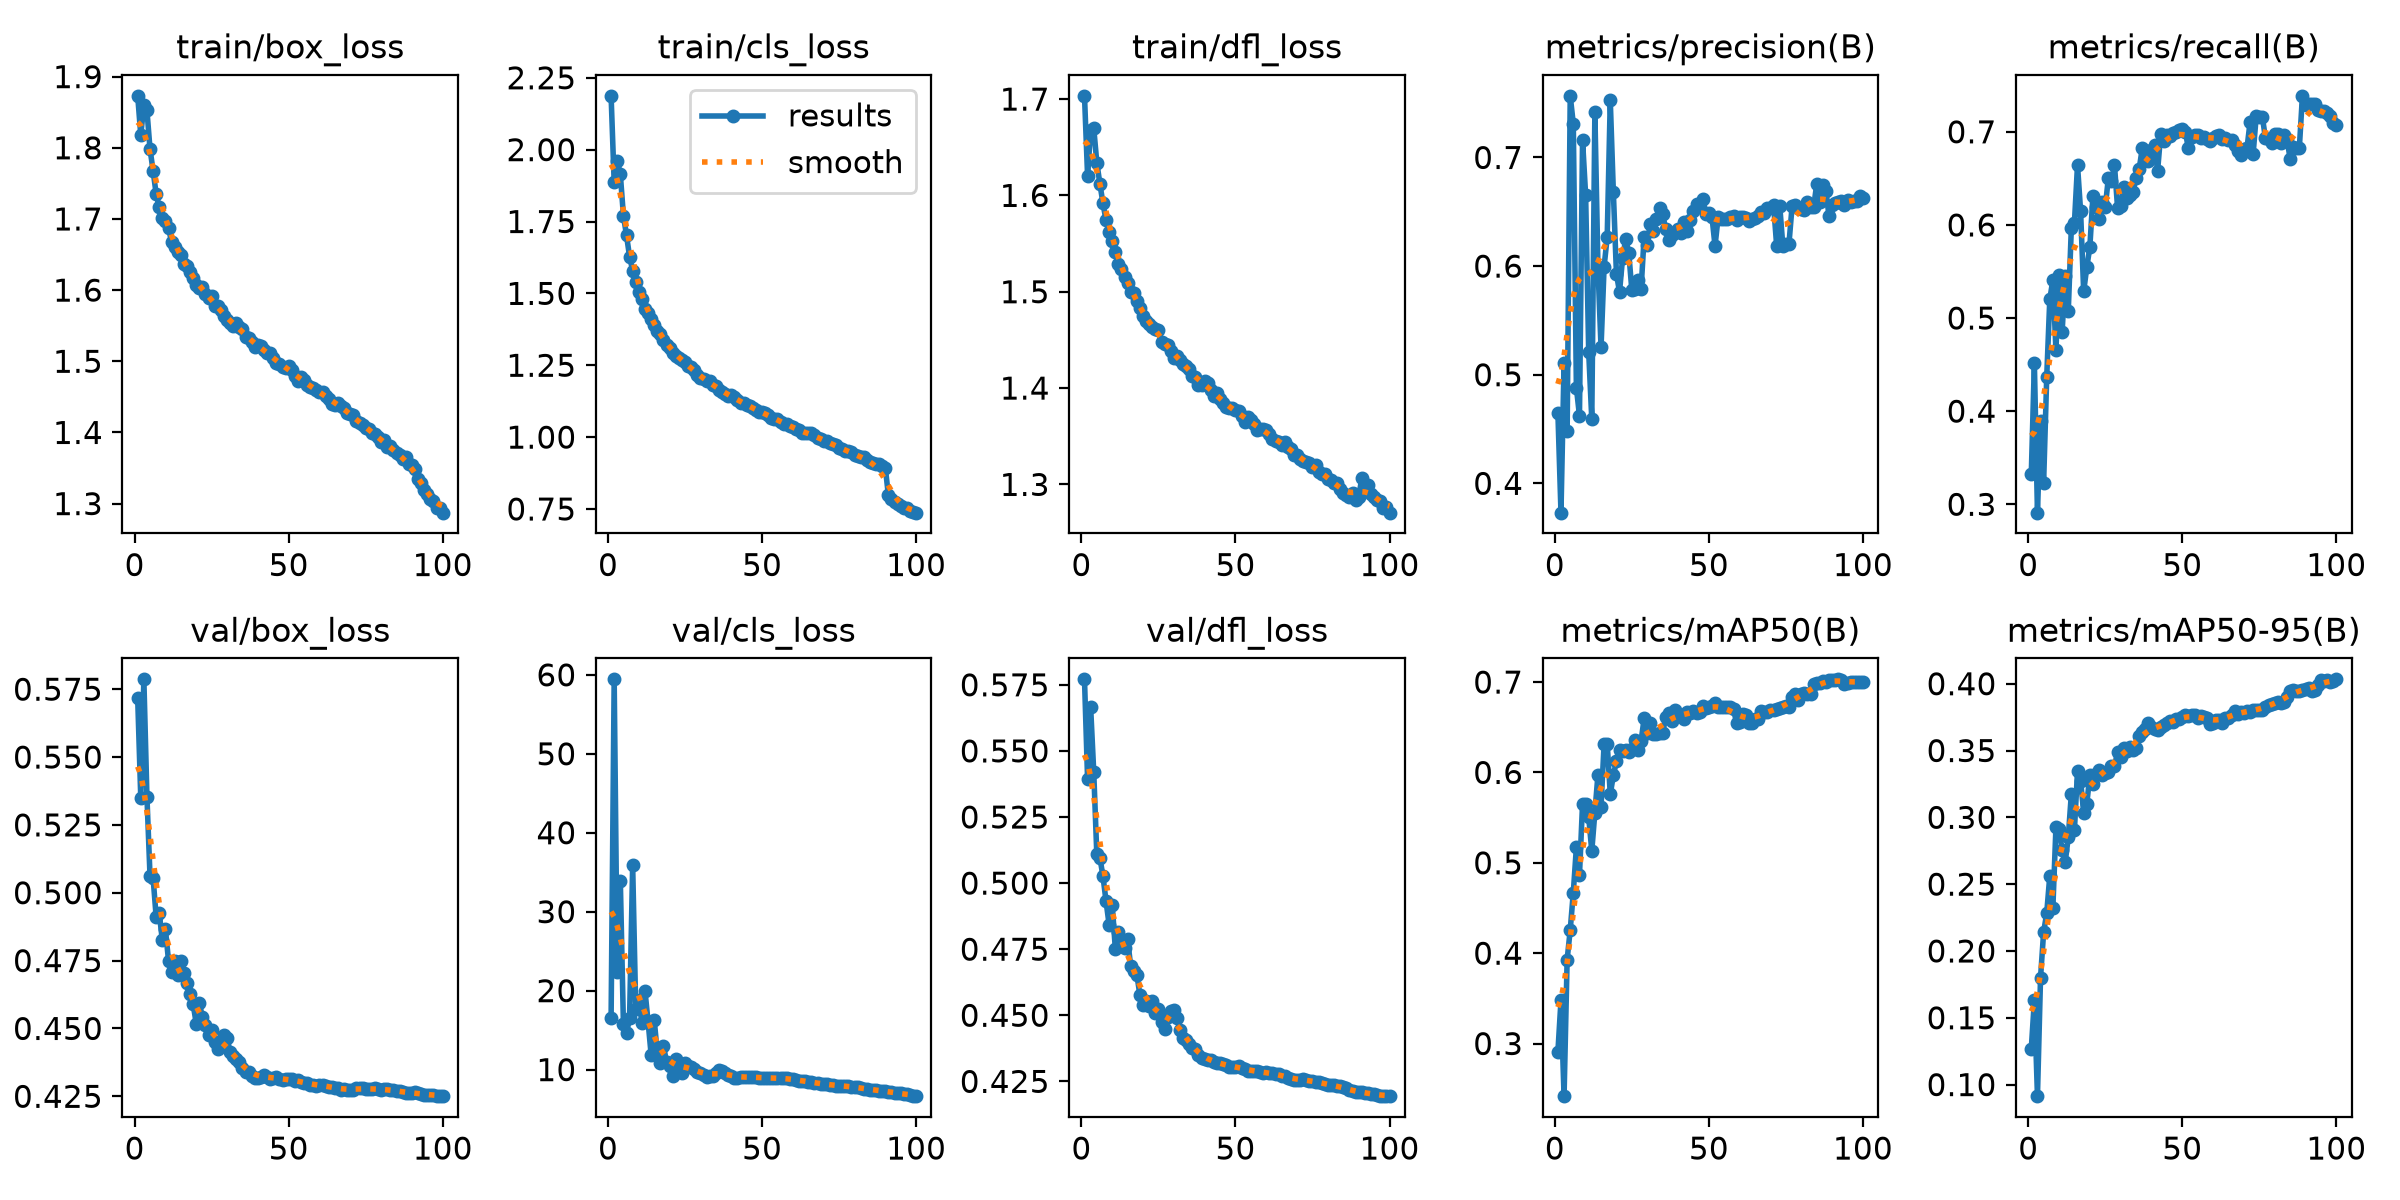

The table this chart was drawn from, first rows:
epoch, time, train/box_loss, train/cls_loss, train/dfl_loss, metrics/precision(B), metrics/recall(B), metrics/mAP50(B), metrics/mAP50-95(B), val/box_loss, val/cls_loss, val/dfl_loss, lr/pg0, lr/pg1, lr/pg2, lr/pg3, lr/pg4, lr/pg5, lr/pg6, lr/pg7
1, 232.2, 1.873, 2.187, 1.703, 0.465, 0.3327, 0.2908, 0.127, 0.5716, 16.51, 0.5771, 0.009994, 0.003331, 0.009994, 0.003331, 0.009994, 0.003331, 0.009994, 0.003331
2, 415, 1.818, 1.886, 1.62, 0.373, 0.4514, 0.3476, 0.1632, 0.5349, 59.43, 0.5394, 0.0198, 0.006599, 0.0198, 0.006599, 0.0198, 0.006599, 0.0198, 0.006599
3, 594.4, 1.86, 1.962, 1.667, 0.5108, 0.291, 0.2418, 0.09133, 0.5786, 22.33, 0.5665, 0.0294, 0.0098, 0.0294, 0.0098, 0.0294, 0.0098, 0.0294, 0.0098
4, 771.9, 1.853, 1.914, 1.67, 0.448, 0.3899, 0.393, 0.1801, 0.5353, 33.84, 0.542, 0.02911, 0.009703, 0.02911, 0.009703, 0.02911, 0.009703, 0.02911, 0.009703
5, 946, 1.798, 1.77, 1.634, 0.7567, 0.3233, 0.4256, 0.2141, 0.5061, 15.72, 0.5108, 0.02881, 0.009604, 0.02881, 0.009604, 0.02881, 0.009604, 0.02881, 0.009604
6, 1120, 1.768, 1.702, 1.612, 0.731, 0.4362, 0.467, 0.2282, 0.5055, 14.6, 0.5096, 0.02851, 0.009505, 0.02851, 0.009505, 0.02851, 0.009505, 0.02851, 0.009505
7, 1295, 1.735, 1.628, 1.592, 0.4881, 0.52, 0.5171, 0.2562, 0.491, 16.59, 0.5026, 0.02822, 0.009406, 0.02822, 0.009406, 0.02822, 0.009406, 0.02822, 0.009406
8, 1470, 1.716, 1.579, 1.574, 0.4622, 0.5409, 0.4862, 0.2324, 0.4924, 35.87, 0.4931, 0.02792, 0.009307, 0.02792, 0.009307, 0.02792, 0.009307, 0.02792, 0.009307
9, 1645, 1.702, 1.54, 1.562, 0.716, 0.4657, 0.5652, 0.2925, 0.4824, 17.64, 0.4842, 0.02762, 0.009208, 0.02762, 0.009208, 0.02762, 0.009208, 0.02762, 0.009208
10, 1819, 1.696, 1.505, 1.552, 0.6655, 0.5458, 0.5656, 0.2912, 0.4865, 18.83, 0.4919, 0.02733, 0.009109, 0.02733, 0.009109, 0.02733, 0.009109, 0.02733, 0.009109
11, 1993, 1.688, 1.479, 1.541, 0.5206, 0.4846, 0.5503, 0.2756, 0.475, 15.91, 0.4752, 0.02703, 0.00901, 0.02703, 0.00901, 0.02703, 0.00901, 0.02703, 0.00901
12, 2169, 1.667, 1.444, 1.528, 0.4589, 0.545, 0.5132, 0.2664, 0.4709, 19.97, 0.4815, 0.02673, 0.008911, 0.02673, 0.008911, 0.02673, 0.008911, 0.02673, 0.008911
13, 2343, 1.661, 1.431, 1.524, 0.7416, 0.5074, 0.5556, 0.2851, 0.4747, 16.09, 0.4786, 0.02644, 0.008812, 0.02644, 0.008812, 0.02644, 0.008812, 0.02644, 0.008812
14, 2518, 1.654, 1.41, 1.516, 0.5995, 0.5972, 0.5974, 0.3175, 0.4699, 11.87, 0.4756, 0.02614, 0.008713, 0.02614, 0.008713, 0.02614, 0.008713, 0.02614, 0.008713
15, 2692, 1.649, 1.392, 1.509, 0.5251, 0.6025, 0.5621, 0.2907, 0.475, 16.3, 0.4787, 0.02584, 0.008614, 0.02584, 0.008614, 0.02584, 0.008614, 0.02584, 0.008614
16, 2867, 1.637, 1.367, 1.499, 0.5996, 0.6643, 0.6319, 0.3346, 0.4706, 12.13, 0.4685, 0.02555, 0.008515, 0.02555, 0.008515, 0.02555, 0.008515, 0.02555, 0.008515
17, 3041, 1.634, 1.358, 1.499, 0.6266, 0.6148, 0.6319, 0.3275, 0.4666, 10.85, 0.4666, 0.02525, 0.008416, 0.02525, 0.008416, 0.02525, 0.008416, 0.02525, 0.008416
18, 3216, 1.625, 1.339, 1.49, 0.7525, 0.5285, 0.576, 0.3035, 0.4628, 13.04, 0.4653, 0.02495, 0.008317, 0.02495, 0.008317, 0.02495, 0.008317, 0.02495, 0.008317
19, 3391, 1.616, 1.321, 1.483, 0.6681, 0.5544, 0.5967, 0.3098, 0.4588, 10.92, 0.4576, 0.02465, 0.008218, 0.02465, 0.008218, 0.02465, 0.008218, 0.02465, 0.008218
20, 3565, 1.608, 1.312, 1.475, 0.5928, 0.5762, 0.6126, 0.3314, 0.4518, 10.51, 0.4539, 0.02436, 0.008119, 0.02436, 0.008119, 0.02436, 0.008119, 0.02436, 0.008119
21, 3741, 1.603, 1.291, 1.47, 0.5762, 0.6308, 0.6251, 0.3247, 0.4594, 9.148, 0.4556, 0.02406, 0.00802, 0.02406, 0.00802, 0.02406, 0.00802, 0.02406, 0.00802
22, 3916, 1.604, 1.282, 1.467, 0.6076, 0.6189, 0.6238, 0.3325, 0.4541, 11.28, 0.4535, 0.02376, 0.007921, 0.02376, 0.007921, 0.02376, 0.007921, 0.02376, 0.007921
23, 4090, 1.594, 1.274, 1.463, 0.6247, 0.6064, 0.6253, 0.3353, 0.4514, 10.72, 0.4552, 0.02347, 0.007822, 0.02347, 0.007822, 0.02347, 0.007822, 0.02347, 0.007822
24, 4267, 1.589, 1.267, 1.461, 0.6125, 0.6242, 0.6224, 0.332, 0.4476, 9.529, 0.4508, 0.02317, 0.007723, 0.02317, 0.007723, 0.02317, 0.007723, 0.02317, 0.007723
25, 4442, 1.592, 1.262, 1.46, 0.5777, 0.619, 0.6261, 0.3331, 0.4493, 10.82, 0.4524, 0.02287, 0.007624, 0.02287, 0.007624, 0.02287, 0.007624, 0.02287, 0.007624
26, 4618, 1.578, 1.248, 1.448, 0.5787, 0.6499, 0.6361, 0.3338, 0.445, 10.48, 0.4476, 0.02258, 0.007525, 0.02258, 0.007525, 0.02258, 0.007525, 0.02258, 0.007525
27, 4794, 1.578, 1.242, 1.446, 0.5873, 0.6471, 0.6244, 0.3387, 0.4423, 10.28, 0.4447, 0.02228, 0.007426, 0.02228, 0.007426, 0.02228, 0.007426, 0.02228, 0.007426
28, 4969, 1.572, 1.232, 1.445, 0.5791, 0.664, 0.6349, 0.3385, 0.4451, 10.07, 0.4493, 0.02198, 0.007327, 0.02198, 0.007327, 0.02198, 0.007327, 0.02198, 0.007327
29, 5145, 1.564, 1.217, 1.438, 0.6272, 0.6186, 0.66, 0.3488, 0.4475, 9.699, 0.4517, 0.02168, 0.007228, 0.02168, 0.007228, 0.02168, 0.007228, 0.02168, 0.007228
30, 5321, 1.558, 1.205, 1.432, 0.6191, 0.6202, 0.644, 0.3448, 0.4466, 9.579, 0.452, 0.02139, 0.007129, 0.02139, 0.007129, 0.02139, 0.007129, 0.02139, 0.007129
31, 5497, 1.554, 1.201, 1.433, 0.6383, 0.6405, 0.6549, 0.3519, 0.4412, 9.333, 0.4489, 0.02109, 0.00703, 0.02109, 0.00703, 0.02109, 0.00703, 0.02109, 0.00703
32, 5673, 1.549, 1.195, 1.429, 0.6322, 0.6292, 0.6422, 0.3496, 0.4398, 9.105, 0.4444, 0.02079, 0.006931, 0.02079, 0.006931, 0.02079, 0.006931, 0.02079, 0.006931
33, 5848, 1.554, 1.195, 1.425, 0.6433, 0.6319, 0.643, 0.353, 0.4388, 9.15, 0.4414, 0.0205, 0.006832, 0.0205, 0.006832, 0.0205, 0.006832, 0.0205, 0.006832
34, 6024, 1.548, 1.181, 1.423, 0.6537, 0.6353, 0.6441, 0.3505, 0.4377, 9.176, 0.4406, 0.0202, 0.006733, 0.0202, 0.006733, 0.0202, 0.006733, 0.0202, 0.006733
35, 6199, 1.545, 1.179, 1.419, 0.6477, 0.6504, 0.6432, 0.3519, 0.4354, 9.567, 0.4393, 0.0199, 0.006634, 0.0199, 0.006634, 0.0199, 0.006634, 0.0199, 0.006634
36, 6375, 1.534, 1.165, 1.413, 0.6339, 0.6597, 0.6616, 0.3607, 0.434, 9.988, 0.4378, 0.01961, 0.006535, 0.01961, 0.006535, 0.01961, 0.006535, 0.01961, 0.006535
37, 6551, 1.532, 1.157, 1.411, 0.6244, 0.6821, 0.6654, 0.3641, 0.434, 9.868, 0.4372, 0.01931, 0.006436, 0.01931, 0.006436, 0.01931, 0.006436, 0.01931, 0.006436
38, 6727, 1.526, 1.15, 1.404, 0.6289, 0.6702, 0.6568, 0.366, 0.4326, 9.542, 0.4349, 0.01901, 0.006337, 0.01901, 0.006337, 0.01901, 0.006337, 0.01901, 0.006337
39, 6903, 1.52, 1.144, 1.403, 0.6318, 0.6681, 0.6691, 0.3705, 0.4318, 9.279, 0.4337, 0.01871, 0.006238, 0.01871, 0.006238, 0.01871, 0.006238, 0.01871, 0.006238
40, 7079, 1.523, 1.147, 1.407, 0.6343, 0.6806, 0.6645, 0.3672, 0.4319, 9.181, 0.4335, 0.01842, 0.006139, 0.01842, 0.006139, 0.01842, 0.006139, 0.01842, 0.006139
41, 7255, 1.522, 1.14, 1.406, 0.6306, 0.6856, 0.6626, 0.366, 0.4321, 8.997, 0.433, 0.01812, 0.00604, 0.01812, 0.00604, 0.01812, 0.00604, 0.01812, 0.00604
42, 7430, 1.516, 1.129, 1.398, 0.6403, 0.6584, 0.6588, 0.365, 0.4328, 8.967, 0.4332, 0.01782, 0.005941, 0.01782, 0.005941, 0.01782, 0.005941, 0.01782, 0.005941
43, 7606, 1.512, 1.119, 1.392, 0.6324, 0.6976, 0.6668, 0.3678, 0.4321, 9.002, 0.4324, 0.01753, 0.005842, 0.01753, 0.005842, 0.01753, 0.005842, 0.01753, 0.005842
44, 7781, 1.511, 1.12, 1.395, 0.6425, 0.6898, 0.6659, 0.3692, 0.4315, 9.02, 0.4319, 0.01723, 0.005743, 0.01723, 0.005743, 0.01723, 0.005743, 0.01723, 0.005743
45, 7958, 1.505, 1.11, 1.389, 0.6504, 0.6967, 0.6677, 0.3705, 0.4319, 9.119, 0.4319, 0.01693, 0.005644, 0.01693, 0.005644, 0.01693, 0.005644, 0.01693, 0.005644
46, 8134, 1.498, 1.107, 1.384, 0.6573, 0.6953, 0.6659, 0.3718, 0.432, 9.062, 0.4315, 0.01664, 0.005545, 0.01664, 0.005545, 0.01664, 0.005545, 0.01664, 0.005545
47, 8309, 1.496, 1.1, 1.381, 0.6548, 0.6987, 0.6672, 0.3713, 0.4315, 9.074, 0.4311, 0.01634, 0.005446, 0.01634, 0.005446, 0.01634, 0.005446, 0.01634, 0.005446
48, 8485, 1.493, 1.093, 1.379, 0.6617, 0.7003, 0.6735, 0.3739, 0.431, 9.02, 0.4306, 0.01604, 0.005347, 0.01604, 0.005347, 0.01604, 0.005347, 0.01604, 0.005347
49, 8660, 1.491, 1.089, 1.379, 0.6477, 0.7017, 0.6716, 0.3736, 0.4313, 8.992, 0.4306, 0.01574, 0.005248, 0.01574, 0.005248, 0.01574, 0.005248, 0.01574, 0.005248
50, 8840, 1.493, 1.088, 1.377, 0.649, 0.7034, 0.6724, 0.3754, 0.4312, 8.962, 0.4305, 0.01545, 0.005149, 0.01545, 0.005149, 0.01545, 0.005149, 0.01545, 0.005149
51, 9014, 1.487, 1.085, 1.376, 0.6456, 0.6997, 0.6733, 0.3765, 0.4312, 8.951, 0.4306, 0.01515, 0.00505, 0.01515, 0.00505, 0.01515, 0.00505, 0.01515, 0.00505
52, 9189, 1.48, 1.076, 1.371, 0.6185, 0.6822, 0.6764, 0.3761, 0.4308, 8.945, 0.43, 0.01485, 0.004951, 0.01485, 0.004951, 0.01485, 0.004951, 0.01485, 0.004951
53, 9363, 1.473, 1.066, 1.364, 0.6448, 0.6946, 0.6729, 0.3768, 0.431, 8.925, 0.4296, 0.01456, 0.004852, 0.01456, 0.004852, 0.01456, 0.004852, 0.01456, 0.004852
54, 9537, 1.477, 1.064, 1.37, 0.6431, 0.697, 0.6723, 0.3763, 0.4303, 8.935, 0.4291, 0.01426, 0.004753, 0.01426, 0.004753, 0.01426, 0.004753, 0.01426, 0.004753
55, 9712, 1.474, 1.061, 1.367, 0.6435, 0.6968, 0.6725, 0.3745, 0.43, 8.896, 0.4291, 0.01396, 0.004654, 0.01396, 0.004654, 0.01396, 0.004654, 0.01396, 0.004654
56, 9886, 1.467, 1.054, 1.363, 0.6429, 0.6935, 0.6725, 0.3757, 0.4298, 8.882, 0.4291, 0.01367, 0.004555, 0.01367, 0.004555, 0.01367, 0.004555, 0.01367, 0.004555
57, 10061, 1.463, 1.046, 1.357, 0.645, 0.6946, 0.6729, 0.3751, 0.4293, 8.919, 0.4287, 0.01337, 0.004456, 0.01337, 0.004456, 0.01337, 0.004456, 0.01337, 0.004456
58, 10236, 1.462, 1.046, 1.358, 0.6462, 0.6927, 0.6699, 0.374, 0.4291, 8.951, 0.4285, 0.01307, 0.004357, 0.01307, 0.004357, 0.01307, 0.004357, 0.01307, 0.004357
59, 10411, 1.459, 1.039, 1.357, 0.6425, 0.69, 0.6547, 0.3702, 0.4289, 8.858, 0.428, 0.01277, 0.004258, 0.01277, 0.004258, 0.01277, 0.004258, 0.01277, 0.004258
60, 10588, 1.457, 1.034, 1.357, 0.645, 0.6931, 0.6563, 0.3709, 0.4292, 8.757, 0.4284, 0.01248, 0.004159, 0.01248, 0.004159, 0.01248, 0.004159, 0.01248, 0.004159
... 40 more rows
